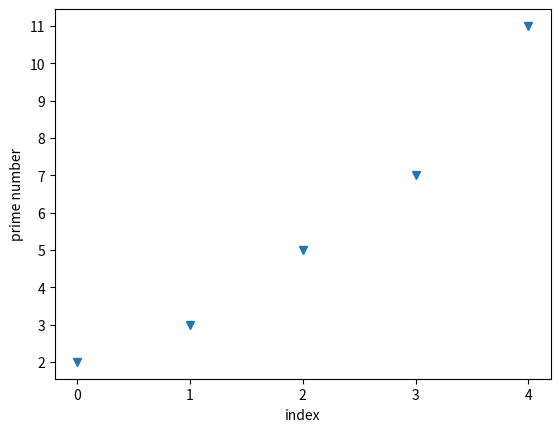

Source code (Python):
import matplotlib.pyplot as plt

# 'v' for triangle down marker
plt.plot([2, 3, 5, 7, 11], 'v')
plt.xlabel('index')
plt.ylabel('prime number')

plt.xticks(range(5))
plt.yticks(range(2, 12))

plt.savefig('out.png', dpi=300,
            bbox_inches='tight')
